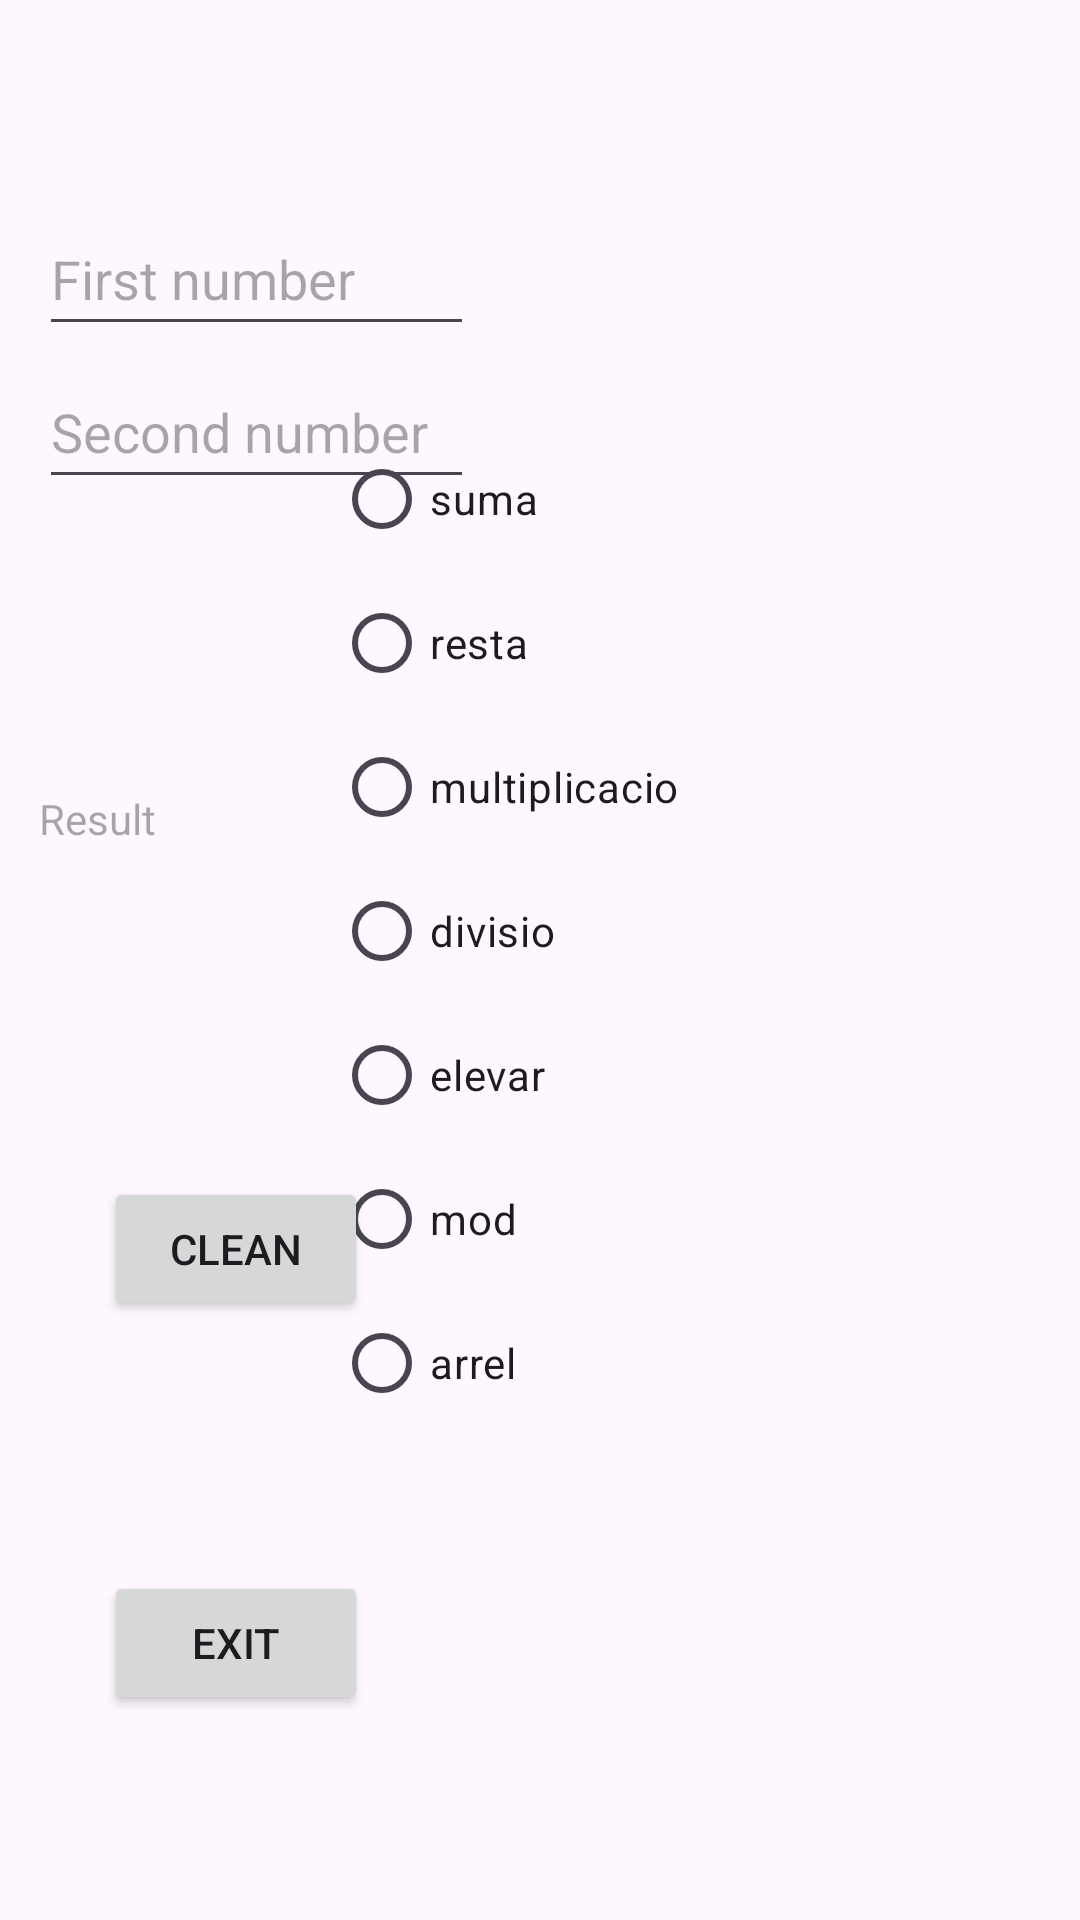

The Android layout XML behind this screen, and the referenced resources:
<!-- AndroidManifest.xml: application theme Theme.App_6_2023_24 -->
<!-- res/layout/activity_main.xml -->
<?xml version="1.0" encoding="utf-8"?>
<androidx.constraintlayout.widget.ConstraintLayout xmlns:android="http://schemas.android.com/apk/res/android"
    xmlns:app="http://schemas.android.com/apk/res-auto"
    xmlns:tools="http://schemas.android.com/tools"
    android:layout_width="match_parent"
    android:layout_height="match_parent"
    tools:context=".MainActivity">

    <EditText
        android:id="@+id/n1"
        android:layout_width="145dp"
        android:layout_height="48dp"
        android:ems="10"
        android:hint="First number "
        android:inputType="number|numberSigned"
        app:layout_constraintBottom_toBottomOf="parent"
        app:layout_constraintEnd_toEndOf="parent"
        app:layout_constraintHorizontal_bias="0.06"
        app:layout_constraintStart_toStartOf="parent"
        app:layout_constraintTop_toTopOf="parent"
        app:layout_constraintVertical_bias="0.114" />

    <EditText
        android:id="@+id/n2"
        android:layout_width="145dp"
        android:layout_height="48dp"
        android:layout_marginBottom="468dp"
        android:ems="10"
        android:hint="Second number "
        android:inputType="number|numberSigned"
        app:layout_constraintBottom_toBottomOf="parent"
        app:layout_constraintEnd_toEndOf="parent"
        app:layout_constraintHorizontal_bias="0.06"
        app:layout_constraintStart_toStartOf="parent"
        app:layout_constraintTop_toBottomOf="@+id/n1"
        app:layout_constraintVertical_bias="0.349" />

    <TextView
        android:id="@+id/result"
        android:layout_width="145dp"
        android:layout_height="40dp"
        android:hint="Result"
        app:layout_constraintBottom_toBottomOf="parent"
        app:layout_constraintEnd_toEndOf="parent"
        app:layout_constraintHorizontal_bias="0.06"
        app:layout_constraintStart_toStartOf="parent"
        app:layout_constraintTop_toTopOf="parent"
        app:layout_constraintVertical_bias="0.439" />

    <Button
        android:id="@+id/btn_clean"
        android:layout_width="wrap_content"
        android:layout_height="wrap_content"
        android:onClick="clean"
        android:text="Clean"
        app:layout_constraintBottom_toBottomOf="parent"
        app:layout_constraintEnd_toEndOf="parent"
        app:layout_constraintHorizontal_bias="0.128"
        app:layout_constraintStart_toStartOf="parent"
        app:layout_constraintTop_toBottomOf="@+id/result"
        app:layout_constraintVertical_bias="0.308" />

    <Button
        android:id="@+id/btn_exit"
        android:layout_width="wrap_content"
        android:layout_height="wrap_content"
        android:layout_marginBottom="40dp"
        android:onClick="exit"
        android:text="Exit"
        app:layout_constraintBottom_toBottomOf="parent"
        app:layout_constraintEnd_toEndOf="parent"
        app:layout_constraintHorizontal_bias="0.128"
        app:layout_constraintStart_toStartOf="parent"
        app:layout_constraintTop_toBottomOf="@+id/btn_clean"
        app:layout_constraintVertical_bias="0.747" />

    <RadioGroup
        android:layout_width="247dp"
        android:layout_height="339dp"
        app:layout_constraintBottom_toBottomOf="parent"
        app:layout_constraintEnd_toEndOf="parent"
        app:layout_constraintHorizontal_bias="0.986"
        app:layout_constraintStart_toStartOf="parent"
        app:layout_constraintTop_toTopOf="parent"
        app:layout_constraintVertical_bias="0.473">

        <RadioButton
            android:id="@+id/check_suma"
            android:layout_width="match_parent"
            android:layout_height="wrap_content"
            android:onClick="calculate"
            android:text="suma" />

        <RadioButton
            android:id="@+id/check_resta"
            android:layout_width="match_parent"
            android:layout_height="wrap_content"
            android:onClick="calculate"
            android:text="resta" />

        <RadioButton
            android:id="@+id/check_multi"
            android:layout_width="match_parent"
            android:layout_height="wrap_content"
            android:onClick="calculate"
            android:text="multiplicacio" />

        <RadioButton
            android:id="@+id/check_div"
            android:layout_width="match_parent"
            android:layout_height="wrap_content"
            android:onClick="calculate"
            android:text="divisio" />

        <RadioButton
            android:id="@+id/check_elevar"
            android:layout_width="match_parent"
            android:layout_height="wrap_content"
            android:onClick="calculate"
            android:text="elevar" />

        <RadioButton
            android:id="@+id/check_mod"
            android:layout_width="match_parent"
            android:layout_height="wrap_content"
            android:onClick="calculate"
            android:text="mod" />

        <RadioButton
            android:id="@+id/check_arrel"
            android:layout_width="match_parent"
            android:layout_height="wrap_content"
            android:onClick="calculate"
            android:text="arrel" />
    </RadioGroup>
</androidx.constraintlayout.widget.ConstraintLayout>
<!-- resources referenced by this layout -->
<resources>
  <style name="Theme.App_6_2023_24" parent="Base.Theme.App_6_2023_24" />
  <style name="Base.Theme.App_6_2023_24" parent="Theme.Material3.DayNight.NoActionBar">
          
          
      </style>
</resources>
